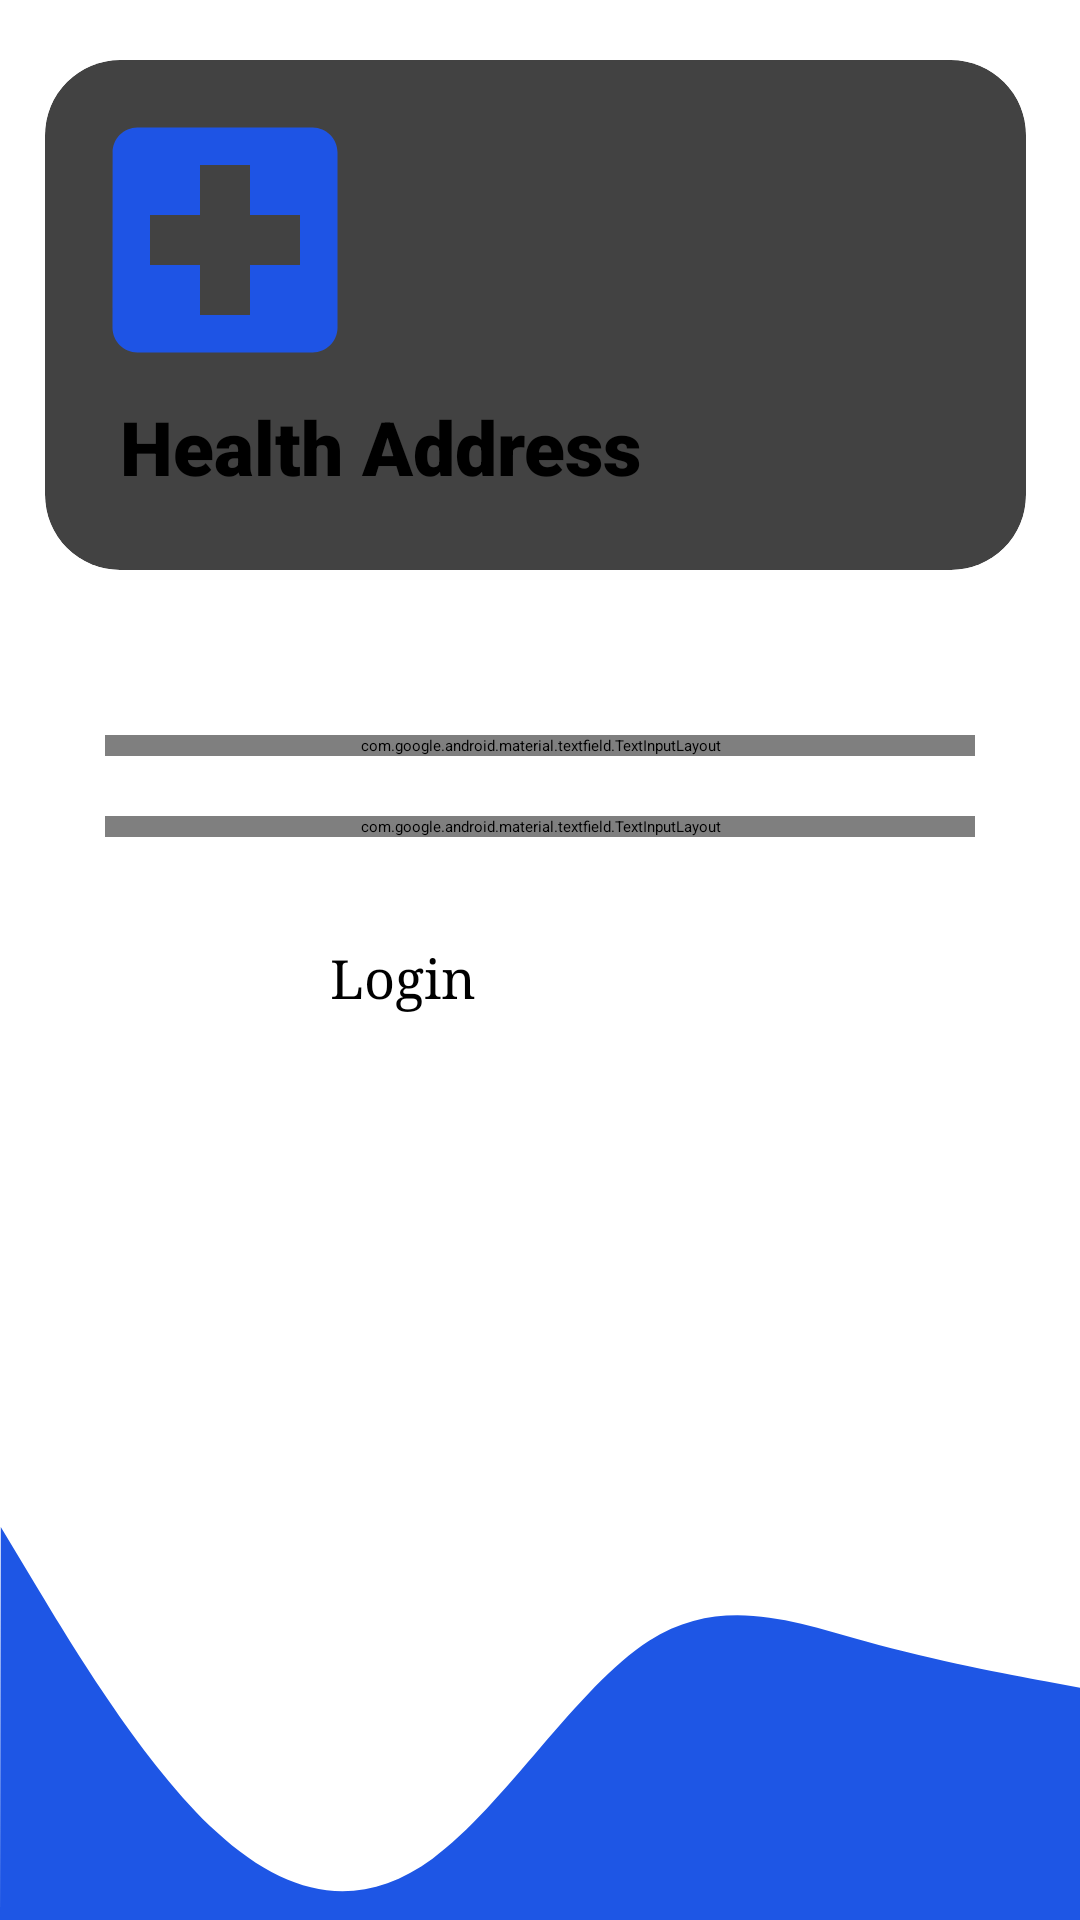

Write the Android layout XML for this screen, with the resource values it uses.
<!-- AndroidManifest.xml: application theme Theme.MyUAS -->
<!-- res/layout/activity_main.xml -->
<?xml version="1.0" encoding="utf-8"?>
<LinearLayout xmlns:android="http://schemas.android.com/apk/res/android"
    xmlns:app="http://schemas.android.com/apk/res-auto"
    xmlns:tools="http://schemas.android.com/tools"
    android:layout_width="match_parent"
    android:layout_height="match_parent"
    android:orientation="vertical"
    tools:context=".MainActivity"
    android:background="@drawable/bgall"
    >
    <androidx.cardview.widget.CardView
        android:layout_width="match_parent"
        android:layout_height="170dp"
        app:cardCornerRadius="25dp"
        app:cardElevation="5dp"
        android:layout_marginTop="20dp"
        android:layout_marginLeft="15dp"
        android:layout_marginRight="18dp">
        <LinearLayout
            android:layout_width="match_parent"
            android:layout_height="wrap_content"
            android:orientation="vertical">
            <ImageView
                android:layout_width="100dp"
                android:layout_height="100dp"
                android:src="@drawable/ic_palang"
                android:layout_marginLeft="10dp"
                android:layout_marginTop="10dp"
                />
            <TextView
                android:layout_width="match_parent"
                android:layout_height="wrap_content"
                android:text="@string/app_name"
                android:layout_marginLeft="25dp"
                android:textSize="25dp"
                android:fontFamily="sans-serif-black"
                android:textColor="@color/black"
                android:layout_marginTop="2dp"
                android:textStyle="bold"
                />
        </LinearLayout>

    </androidx.cardview.widget.CardView>


    <RelativeLayout
        android:layout_width="match_parent"
        android:layout_height="wrap_content"
        android:padding="35dp">

        <com.google.android.material.textfield.TextInputLayout
            android:id="@+id/username_text_input_layout"
            android:layout_width="match_parent"
            android:layout_height="wrap_content"
            android:layout_marginTop="20dp"
            app:boxCornerRadiusBottomEnd="15dp"
            app:boxCornerRadiusTopStart="15dp"
            style="@style/Widget.MaterialComponents.TextInputLayout.OutlinedBox"
            >
            <EditText
                android:id="@+id/etusername"
                android:layout_width="match_parent"
                android:layout_height="55dp"
                android:textSize="18dp"
                android:layout_marginTop="10dp"
                android:paddingStart="10dp"
                android:paddingEnd="12dp"
                android:textColorHighlight="@color/blue"
                android:hint="Username"
                android:backgroundTint="@color/white"
                android:maxLines="1"/>
        </com.google.android.material.textfield.TextInputLayout>
        <ProgressBar
            android:id="@+id/loading"
            android:layout_width="match_parent"
            android:layout_height="wrap_content"
            android:layout_gravity="center"
            android:layout_marginTop="40dp"
            android:visibility="gone"
            />
        <com.google.android.material.textfield.TextInputLayout
            android:id="@+id/password_text_input_layout"
            app:passwordToggleEnabled="true"
            app:boxCornerRadiusBottomEnd="15dp"
            app:boxCornerRadiusTopStart="15dp"
            android:layout_width="match_parent"
            android:layout_height="wrap_content"
            android:layout_marginTop="20dp"
            style="@style/Widget.MaterialComponents.TextInputLayout.OutlinedBox"
            android:layout_below="@+id/username_text_input_layout"
            >
            <EditText
                android:id="@+id/etpaswd"
                android:layout_width="match_parent"
                android:layout_height="55dp"
                android:textSize="18dp"
                android:paddingStart="10dp"
                android:paddingEnd="12dp"
                android:inputType="textPassword"
                android:textColorHighlight="@color/blue"
                android:paddingTop="20dp"
                android:hint="Password"
                android:backgroundTint="@color/white"
                android:maxLines="1"
                />

        </com.google.android.material.textfield.TextInputLayout>
    </RelativeLayout>
    <Button
        android:id="@+id/login"
        android:layout_width="140dp"
        android:layout_height="wrap_content"
        android:text="Login"
        android:layout_gravity="center"
        android:background="@drawable/bg_btn"
        android:textAllCaps="false"
        android:textSize="18dp"
        android:fontFamily="serif"
        />



</LinearLayout>
<!-- resources referenced by this layout -->
<resources>
  <color name="black">#FF000000</color>
  <color name="blue">#1E54E5</color>
  <color name="white">#FFFFFFFF</color>
  <!-- drawable bgall (drawable-v24) -->
  <vector xmlns:android="http://schemas.android.com/apk/res/android"
      android:width="360dp"
      android:height="640dp"
      android:viewportWidth="360"
      android:viewportHeight="640">
    <path
        android:pathData="M0.256,84.78L12.246,87.159C24.236,89.537 48.216,94.295 72.191,101.408C96.166,108.521 120.137,117.988 144.158,101.55C168.18,85.111 192.252,42.765 216.278,23.971C240.304,5.177 264.284,9.935 288.227,33.534C312.169,57.132 336.075,99.573 348.028,120.793L359.98,142.013L360.259,0.703L348.264,0.68C336.27,0.656 312.281,0.609 288.292,0.561C264.303,0.514 240.314,0.467 216.325,0.42C192.336,0.372 168.347,0.325 144.358,0.278C120.369,0.231 96.38,0.183 72.391,0.136C48.402,0.089 24.413,0.042 12.418,0.018L0.423,-0.006L0.256,84.78Z"
        android:fillColor="#FFFFFF"
        android:fillType="evenOdd"/>
    <path
        android:pathData="M360.463,562.655L348.457,560.425C336.451,558.195 312.439,553.736 288.432,547.07C264.425,540.405 240.421,531.534 216.371,546.928C192.32,562.323 168.221,601.985 144.166,619.585C120.111,637.186 96.099,632.727 72.122,610.619C48.145,588.512 24.203,548.756 12.232,528.878L0.261,509L-0,641.362L12.01,641.385C24.02,641.409 48.041,641.456 72.061,641.504C96.082,641.551 120.102,641.598 144.122,641.646C168.143,641.693 192.163,641.74 216.184,641.788C240.204,641.835 264.225,641.882 288.245,641.93C312.265,641.977 336.286,642.024 348.296,642.048L360.306,642.072L360.463,562.655Z"
        android:fillColor="#1E56E5"
        android:fillType="evenOdd"/>
  </vector>
  <!-- drawable ic_palang (drawable) -->
  <vector android:height="24dp" android:tint="#1E54E5"
      android:viewportHeight="24" android:viewportWidth="24"
      android:width="24dp" xmlns:android="http://schemas.android.com/apk/res/android">
      <path android:fillColor="@android:color/white" android:pathData="M19,3L5,3c-1.1,0 -1.99,0.9 -1.99,2L3,19c0,1.1 0.9,2 2,2h14c1.1,0 2,-0.9 2,-2L21,5c0,-1.1 -0.9,-2 -2,-2zM18,14h-4v4h-4v-4L6,14v-4h4L10,6h4v4h4v4z"/>
  </vector>
  <string name="app_name">Health Address</string>
  <style name="Theme.MyUAS" parent="Theme.MaterialComponents.Light.NoActionBar">
          
          <item name="colorPrimary">@color/blue</item>
          <item name="colorPrimaryVariant">@color/blue</item>
          <item name="colorOnPrimary">@color/white</item>
          
          <item name="colorSecondary">@color/teal_200</item>
          <item name="colorSecondaryVariant">@color/teal_700</item>
          <item name="colorOnSecondary">@color/black</item>
          
          <item name="android:statusBarColor" tools:targetApi="l">?attr/colorPrimaryVariant</item>
          
          <item name="android:windowTranslucentStatus">false</item>
      </style>
  <color name="teal_200">#FF03DAC5</color>
  <color name="teal_700">#FF018786</color>
</resources>
